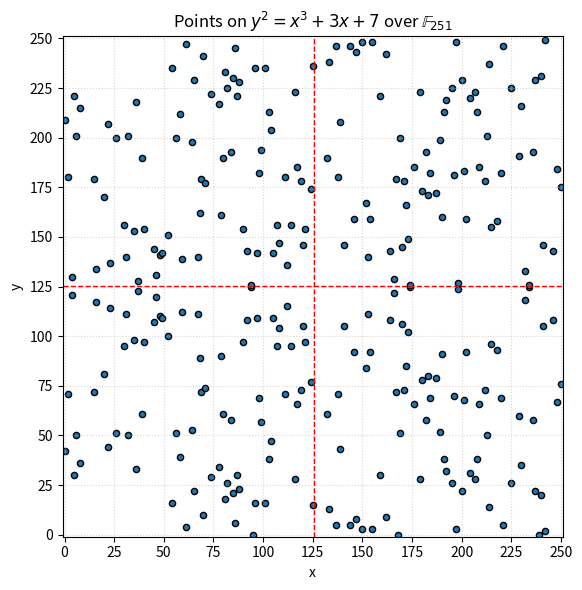

Reproduce this figure in Python.
#!/usr/bin/env python3
import sys
import numpy as np
import matplotlib.pyplot as plt

def points_on_curve(a, b, p):
    """
    Return all (x, y) in Z/pZ × Z/pZ with y^2 ≡ x^3 + a x + b (mod p).
    """
    pts = []
    for x in range(p):
        rhs = (x**3 + a*x + b) % p
        for y in range(p):
            if (y*y) % p == rhs:
                pts.append((x, y))
    return pts

def main():
    p = 251
    a = 3
    b = 7

    if len(sys.argv) > 1:
        try:
            p = int(sys.argv[1])
            if p < 2:
                raise ValueError
        except ValueError:
            print("Usage: python3 visual2D.py [modulus>1]")
            sys.exit(1)

    pts = points_on_curve(a, b, p)
    if not pts:
        print(f"No points found on y^2 = x^3 + {a}x + {b} over Z/{p}Z")
        return

    xs, ys = zip(*pts)

    plt.figure(figsize=(6,6))
    plt.scatter(xs, ys, s=20, edgecolor='k')

    # --- NEW: draw mid‐axis lines ---
    mid = p / 2
    plt.axhline(y=mid, color='red', linestyle='--', linewidth=1)
    plt.axvline(x=mid, color='red', linestyle='--', linewidth=1)

    plt.title(f"Points on $y^2 = x^3 + {a}x + {b}$ over $\mathbb{{F}}_{{{p}}}$")
    plt.xlabel("x")
    plt.ylabel("y")
    plt.xlim(-1, p)
    plt.ylim(-1, p)
    plt.xticks(np.arange(0, p+1, max(1, p//10)))
    plt.yticks(np.arange(0, p+1, max(1, p//10)))
    plt.gca().set_aspect('equal', 'box')
    plt.grid(True, linestyle=':', alpha=0.5)
    plt.tight_layout()
    plt.show()

if __name__ == "__main__":
    main()
